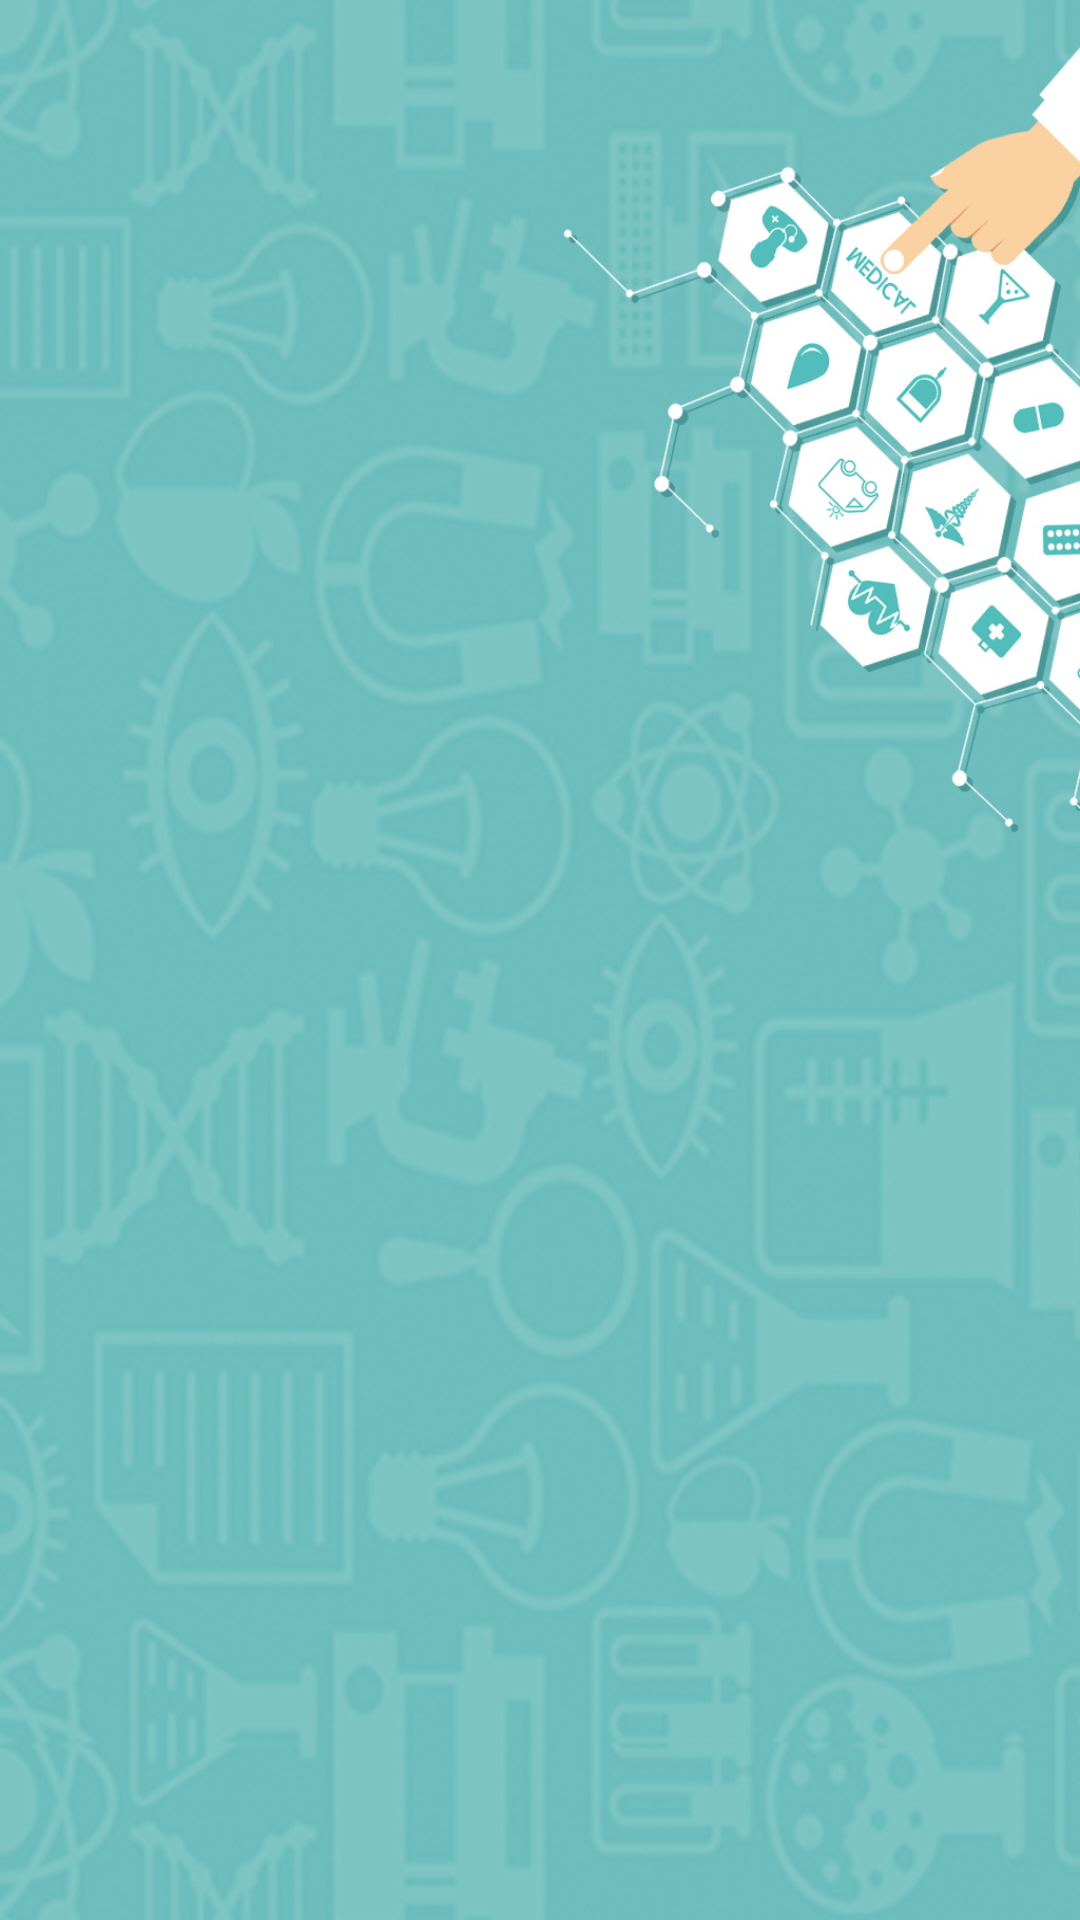

Produce the Android XML layout that renders to this screen, including the resource entries it uses.
<!-- AndroidManifest.xml: application theme Theme.CampusLink -->
<!-- res/layout/activity_tran_result.xml -->
<?xml version="1.0" encoding="utf-8"?>
<LinearLayout xmlns:android="http://schemas.android.com/apk/res/android"
    xmlns:app="http://schemas.android.com/apk/res-auto"
    xmlns:tools="http://schemas.android.com/tools"
    android:layout_width="match_parent"
    android:layout_height="match_parent"
    android:orientation="vertical"
    android:gravity="center"
    android:background="@drawable/loginbackground"
    tools:context=".tran.TranResultActivity">

    <TextView
        android:id="@+id/rtran_tv_result"
        android:layout_width="wrap_content"
        android:layout_height="wrap_content"/>
    <ImageView
        android:id="@+id/rtran_img_pic"
        android:layout_width="64dp"
        android:layout_height="64dp"/>

</LinearLayout>
<!-- resources referenced by this layout -->
<resources>
  <!-- drawable loginbackground: png bitmap (drawable, 246962 bytes) -->
  <style name="Theme.CampusLink" parent="Theme.MaterialComponents.DayNight.DarkActionBar.Bridge">
          
          <item name="colorPrimary">@color/purple_500</item>
          <item name="colorPrimaryVariant">@color/purple_700</item>
          <item name="colorOnPrimary">@color/white</item>
          
          <item name="colorSecondary">@color/teal_200</item>
          <item name="colorSecondaryVariant">@color/teal_700</item>
          <item name="colorOnSecondary">@color/black</item>
          
          <item name="android:statusBarColor" tools:targetApi="l">?attr/colorPrimaryVariant</item>
          
      </style>
  <color name="purple_500">#FF6200EE</color>
  <color name="purple_700">#FF3700B3</color>
  <color name="white">#FFFFFFFF</color>
  <color name="teal_200">#FF03DAC5</color>
  <color name="teal_700">#FF018786</color>
  <color name="black">#FF000000</color>
</resources>
